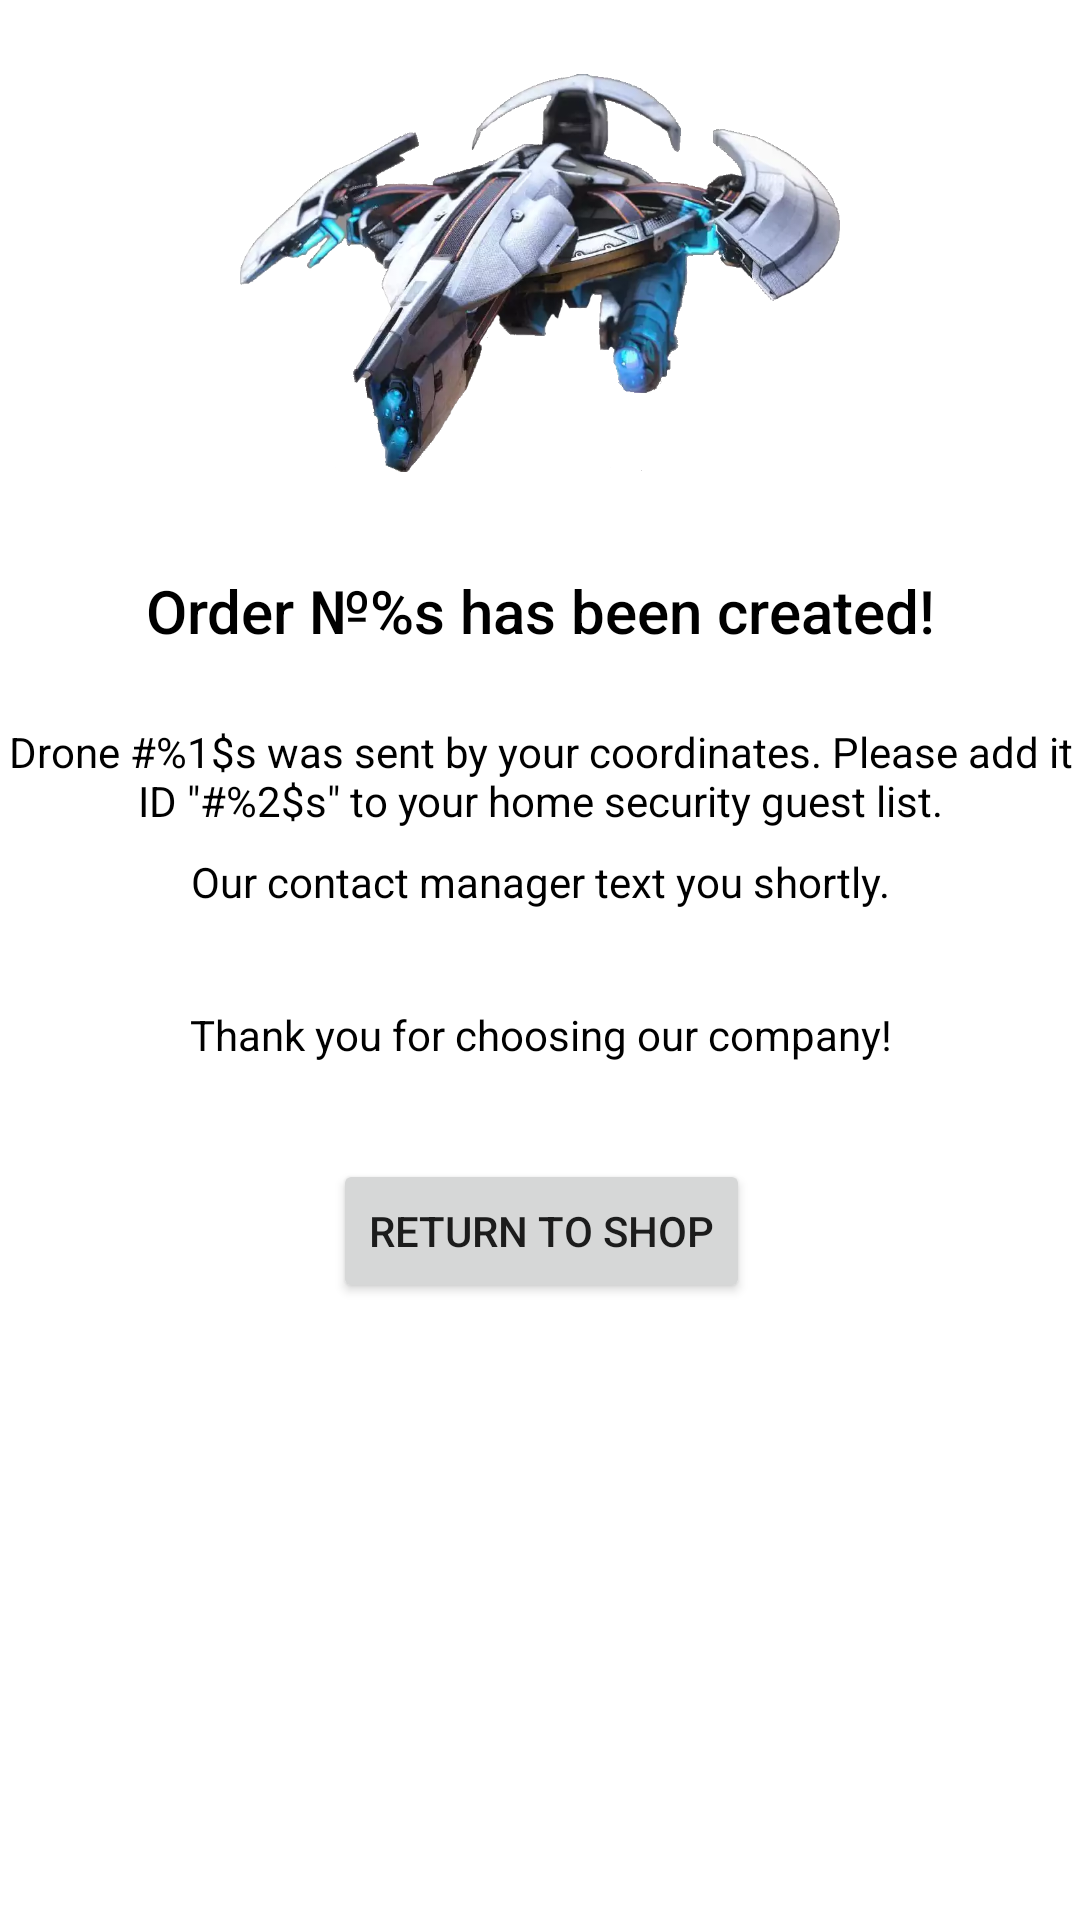

Android layout source for this screen:
<!-- AndroidManifest.xml: application theme ArasakaMainTheme -->
<!-- res/layout/activity_order_placed.xml -->
<?xml version="1.0" encoding="utf-8"?>
<androidx.constraintlayout.widget.ConstraintLayout xmlns:android="http://schemas.android.com/apk/res/android"
    xmlns:app="http://schemas.android.com/apk/res-auto"
    xmlns:tools="http://schemas.android.com/tools"
    android:layout_width="match_parent"
    android:layout_height="match_parent"
    android:layout_marginHorizontal="@dimen/horizontal_layout_gap"
    tools:context=".PlacedOrderActivity">

    <ImageView
        android:id="@+id/imageView"
        android:layout_width="200dp"
        android:layout_height="150dp"
        android:layout_marginTop="16dp"
        android:contentDescription="@string/drone_image"
        app:layout_constraintEnd_toEndOf="parent"
        app:layout_constraintStart_toStartOf="parent"
        app:layout_constraintTop_toTopOf="parent"
        app:srcCompat="@drawable/drone_cut" />

    <TextView
        android:id="@+id/tv_order_created_info"
        style="@style/TextOrderTitle"
        android:layout_width="wrap_content"
        android:layout_height="wrap_content"
        android:layout_marginVertical="24dp"
        android:text="@string/info_order_num"
        app:layout_constraintEnd_toEndOf="parent"
        app:layout_constraintStart_toStartOf="parent"
        app:layout_constraintTop_toBottomOf="@+id/imageView" />

    <TextView
        android:id="@+id/tv_drone_send_info"
        style="@style/TextOrder"
        android:layout_width="match_parent"
        android:layout_height="wrap_content"
        android:layout_marginVertical="24dp"
        android:text="@string/info_drone"
        app:layout_constraintEnd_toEndOf="parent"
        app:layout_constraintStart_toStartOf="parent"
        app:layout_constraintTop_toBottomOf="@+id/tv_order_created_info" />

    <TextView
        android:id="@+id/tv_manager_info"
        style="@style/TextOrder"
        android:layout_width="match_parent"
        android:layout_height="wrap_content"
        android:layout_marginTop="8dp"
        android:text="@string/info_contact_manager"
        app:layout_constraintEnd_toEndOf="parent"
        app:layout_constraintStart_toStartOf="parent"
        app:layout_constraintTop_toBottomOf="@+id/tv_drone_send_info" />


    <TextView
        android:id="@+id/ty_info"
        style="@style/TextOrder"
        android:layout_width="match_parent"
        android:layout_height="wrap_content"
        android:layout_marginHorizontal="32dp"
        android:layout_marginVertical="32dp"
        android:text="@string/info_ty_for_choosing"
        app:layout_constraintEnd_toEndOf="parent"
        app:layout_constraintStart_toStartOf="parent"
        app:layout_constraintTop_toBottomOf="@+id/tv_manager_info" />

    <Button
        android:id="@+id/action_return_main"
        android:layout_width="wrap_content"
        android:layout_height="wrap_content"
        android:layout_marginTop="32dp"
        android:onClick="onReturnClick"
        android:text="@string/label_return_to_main_page"
        app:layout_constraintEnd_toEndOf="parent"
        app:layout_constraintHorizontal_bias="0.503"
        app:layout_constraintStart_toStartOf="parent"
        app:layout_constraintTop_toBottomOf="@+id/ty_info" />


</androidx.constraintlayout.widget.ConstraintLayout>
<!-- resources referenced by this layout -->
<resources>
  <dimen name="horizontal_layout_gap">32dp</dimen>
  <!-- drawable drone_cut: webp bitmap (drawable, 40674 bytes) -->
  <string name="drone_image">drone image</string>
  <string name="info_contact_manager">Our contact manager text you shortly.</string>
  <string name="info_drone">Drone #%1$s was sent by your coordinates. Please add it ID \"#%2$s\" to your home security guest list.</string>
  <string name="info_order_num">Order №%s has been created!</string>
  <string name="info_ty_for_choosing">Thank you for choosing our company!</string>
  <string name="label_return_to_main_page">Return to Shop</string>
  <style name="TextOrder">
          <item name="android:textColor">@android:color/black</item>
          <item name="android:textSize">14sp</item>
          <item name="android:gravity">center_horizontal</item>
      </style>
  <style name="TextOrderTitle" parent="TextOrder">
          <item name="android:fontFamily">sans-serif-medium</item>
          <item name="android:textSize">20sp</item>
      </style>
  <style name="ArasakaMainTheme" parent="ArasakaTheme">
          <item name="windowActionBar">false</item>
          <item name="windowNoTitle">true</item>
      </style>
  <style name="ArasakaTheme" parent="Theme.MaterialComponents.Light.DarkActionBar">
          <item name="colorPrimaryDark">@color/colorDarkBackground</item>
          <item name="colorPrimary">@color/colorArasakaRed</item>
          <item name="colorAccent">@color/colorSkyBlue</item>
          <item name="android:actionBarWidgetTheme">@color/colorDarkBackground</item>
      </style>
  <color name="colorDarkBackground">#0E1726</color>
  <color name="colorArasakaRed">#E60000</color>
  <color name="colorSkyBlue">#75DDD6</color>
</resources>
